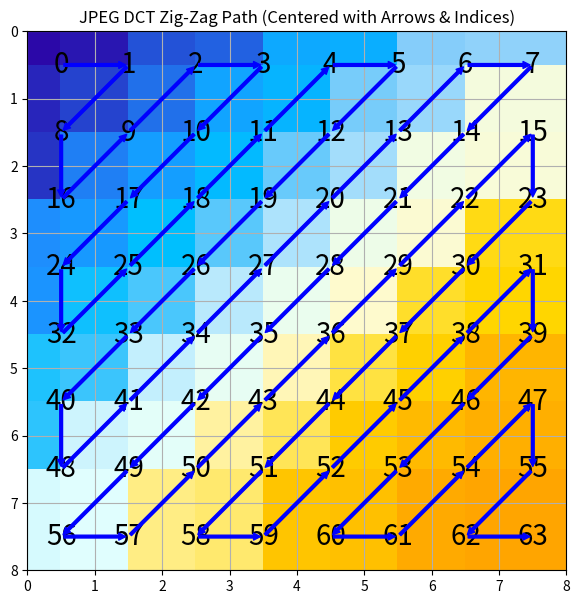

Write the Python code that produced this figure.
# import matplotlib.pyplot as plt
# import numpy as np

# # 生成 Zig-Zag 路径
# zigzag_path = []
# for s in range(15):  # s = u + v
#     if s % 2 == 0:
#         for i in range(s + 1):
#             j = s - i
#             if i < 8 and j < 8:
#                 zigzag_path.append((i, j))
#     else:
#         for i in range(s + 1):
#             j = s - i
#             if j < 8 and i < 8:
#                 zigzag_path.append((j, i))

# y_coords, x_coords = zip(*zigzag_path)

# # 绘制箭头路径图
# fig, ax = plt.subplots(figsize=(6, 6))
# ax.set_xlim(-0.5, 7.5)
# ax.set_ylim(7.5, -0.5)
# ax.set_xticks(np.arange(8))
# ax.set_yticks(np.arange(8))
# ax.grid(True)
# ax.set_title("JPEG DCT Zig-Zag Path (with Arrows)")

# # 绘制箭头
# for i in range(len(x_coords) - 1):
#     ax.annotate("",
#         xy=(x_coords[i + 1], y_coords[i + 1]),
#         xytext=(x_coords[i], y_coords[i]),
#         arrowprops=dict(arrowstyle="->", color='blue', lw=1),
#     )

# # 起点终点标记
# ax.text(x_coords[0], y_coords[0], "Start", color="green", ha="center", va="center", fontsize=10, fontweight="bold")
# ax.text(x_coords[-1], y_coords[-1], "End", color="red", ha="center", va="center", fontsize=10, fontweight="bold")

# plt.tight_layout()
# plt.savefig("jpeg_dct_zigzag_arrow_path.png")
# plt.show()


import matplotlib.pyplot as plt
import numpy as np
from matplotlib.colors import LinearSegmentedColormap

def generate_zigzag_indices(n=8):
    """ 生成n x n矩阵的Zig-zag索引顺序 """
    indices = []
    for i in range(2*n-1):
        if i % 2 == 0:  # 偶数对角线：从下往上
            x = min(i, n-1)
            # y = max(0, i - n + 1)
            y = i - x
            while x >= 0 and y < n:
                indices.append((x, y))
                x -= 1
                y += 1
        else:           # 奇数对角线：从上往下
            y = min(i, n-1)
            x = i - y
            while x < n and y >= 0:
                indices.append((x, y))
                x += 1
                y -= 1
    return indices

# 生成 Zig-Zag 路径
zigzag_path = []
for s in range(15):  # s = u + v
    if s % 2 == 0:
        for i in range(s + 1):
            j = s - i
            if i < 8 and j < 8:
                zigzag_path.append((i, j))
    else:
        for i in range(s + 1):
            j = s - i
            if j < 8 and i < 8:
                zigzag_path.append((j, i))

# 中心坐标
zigzag_path = generate_zigzag_indices(n=8)

y_coords, x_coords = zip(*zigzag_path)
x_coords = np.array(x_coords) + 0.5
y_coords = np.array(y_coords) + 0.5

# 生成正常路径
ori_path = []
for i in range(8):  # s = u + v
    for j in range(8):
        ori_path.append((i, j))

# 中心坐标
y_coords_ori, x_coords_ori = zip(*ori_path)
x_coords_ori = np.array(x_coords_ori) + 0.5
y_coords_ori = np.array(y_coords_ori) + 0.5

# 绘图
fig, ax = plt.subplots(figsize=(7, 7))
ax.set_xlim(0, 8)
ax.set_ylim(8, 0)
# ax.set_xticks(np.arange(9))
# ax.set_yticks(np.arange(9))
ax.grid(True)
ax.set_title("JPEG DCT Zig-Zag Path (Centered with Arrows & Indices)")

zigzag_order = np.array([
    [0,  1,  5,  6,  14, 15, 27, 28, 28],
    [2,  4,  7,  13, 16, 26, 29, 42, 42],
    [3,  8,  12, 17, 25, 30, 41, 43, 43],
    [9,  11, 18, 24, 31, 40, 44, 53, 53],
    [10, 19, 23, 32, 39, 45, 52, 54, 54],
    [20, 22, 33, 38, 46, 51, 55, 60, 60],
    [21, 34, 37, 47, 50, 56, 59, 61, 61],
    [35, 36, 48, 49, 57, 58, 62, 63, 63],
    [35, 36, 48, 49, 57, 58, 62, 63, 63]
])
colors = ["#2b08a8", "#1e90ff", "#00bfff", "#87cefa", "#e0ffff", "#fffacd", "#ffd700", "#ffa500"]
cmap = LinearSegmentedColormap.from_list("custom_jet", colors)
# plt.figure(figsize=(8, 6), dpi=120)
# plt.imshow(zigzag_order, cmap=cmap, vmin=0, vmax=63)
ax.imshow(zigzag_order, cmap=cmap, vmin=0, vmax=63)
# 绘制每个编号

for idx, (x, y) in enumerate(zip(x_coords_ori, y_coords_ori)):
    # ax.text(x, y, str(idx), fontsize=20, ha="center", va="center",
    #         bbox=dict(facecolor='white', edgecolor='none', boxstyle='round,pad=0.1'))
    ax.text(x, y, str(idx), fontsize=20, ha="center", va="center")

# 绘制路径箭头
for i in range(len(x_coords) - 1):
    ax.annotate("",
        xy=(x_coords[i + 1], y_coords[i + 1]),
        xytext=(x_coords[i], y_coords[i]),
        arrowprops=dict(arrowstyle="simple", color='blue', lw=1),
    )


# plt.tight_layout()

plt.show()
plt.savefig("jpeg_dct_zigzag_vector_path.png")
